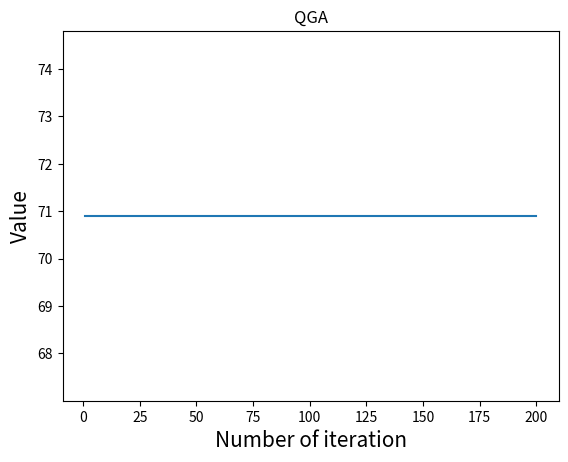

This figure's Python source:
import numpy as np
import matplotlib.pyplot as plt
from matplotlib import cm
from mpl_toolkits.mplot3d import Axes3D

'''
[redacted]
存在缺陷：
交叉，没有考虑父染色体和母染色体是同一染色体的情况；
变异，仅仅是X上发生变异，没有考虑Y上会发生变异；
单点交叉，单点变异；
有一点疑问，在交叉变异运算中，一直这样直接等来等去，在改变的时候会不会影响源数据（好像也没太大关系，对后面计算没什么影响）
'''

DNA_SIZE = 24#染色体长度
POP_SIZE = 200#种群规模
CROSSOVER_RATE = 0.8#交叉概率
MUTATION_RATE = 0.005#变异概率
N_GENERATIONS = 200#迭代次数
X_BOUND = [-5, 5]
Y_BOUND = [-5, 5]

def F(x, y):
    # return 3 * (1 - x) ** 2 * np.exp(-(x ** 2) - (y + 1) ** 2) - 10 * (x / 5 - x ** 3 - y ** 5) * np.exp(
    #     -x ** 2 - y ** 2) - 1 / 3 ** np.exp(-(x + 1) ** 2 - y ** 2)
    # return (200 - (x - 5) ** 2- (y - 6) ** 2)
    return 20+x**2+y**2-10*(np.cos(2*np.pi*x)+np.cos(2*np.pi*y))

#绘制3D图形
def plot_3d(ax):
    X = np.linspace(*X_BOUND, 100)#等差数列
    Y = np.linspace(*Y_BOUND, 100)
    X, Y = np.meshgrid(X, Y)#坐标矩阵，每个交叉点对应网格
    Z = F(X, Y)
    # 绘制3D图形，X,Y,Z:2D数组形式的数据值
    #rstride:数组行距（步长大小）
    #cstride:数组列距(步长大小）
    #cmap:曲面块颜色映射
    #color:曲面块颜色
    ax.plot_surface(X, Y, Z, rstride=1, cstride=1, cmap=cm.coolwarm)
    ax.set_zlim(-10, 10)
    ax.set_xlabel('x')
    ax.set_ylabel('y')
    ax.set_zlabel('z')
    plt.pause(3)#不仅可以绘图而且鼠标可以继续交互
    plt.show()

### 2.5 画出适应度函数值变化图
def plot( results):
    '''画图
    '''
    X = []
    Y = []
    for i in range(N_GENERATIONS):
        X.append(i + 1)
        Y.append(results[i])
    plt.plot(X, Y)
    plt.xlabel('Number of iteration', size=15)
    plt.ylabel('Value', size=15)
    plt.title('QGA')
    plt.show()


#计算适应度函数
def get_fitness(pop):
    x, y = translateDNA(pop)
    pred = F(x, y)
    #为了防止0的出现（后面计算概率会有问题），可以在后面加上一个很小很小接近于0的值
    # return (pred - np.min(pred)+1e-3)  # 减去最小的适应度是为了防止适应度出现负数，通过这一步fitness的范围为[0, np.max(pred)-np.min(pred)]
    return  -(pred-np.max(pred))+1e-3
#解码
def translateDNA(pop):  # pop表示种群矩阵，一行表示一个二进制编码表示的DNA，矩阵的行数为种群数目,奇数列
    #表示x，偶数列表示y，（200,48）
    x_pop = pop[:, 1::2]  # 奇数列表示X
    y_pop = pop[:, 0::2]  # 偶数列表示y
    # pop:(POP_SIZE,DNA_SIZE)*(DNA_SIZE,1) --> (POP_SIZE,1)
    #...[::-1]可以理解成一个倒序
    #2 ** np.arange(DNA_SIZE)[::-1]，2的n次幂
    #x_pop.dot(2 ** np.arange(DNA_SIZE)[::-1])对应个体的十进制编码

    x = x_pop.dot(2 ** np.arange(DNA_SIZE)[::-1]) / float(2 ** DNA_SIZE - 1) * (X_BOUND[1] - X_BOUND[0]) + X_BOUND[0]
    y = y_pop.dot(2 ** np.arange(DNA_SIZE)[::-1]) / float(2 ** DNA_SIZE - 1) * (Y_BOUND[1] - Y_BOUND[0]) + Y_BOUND[0]

    return x, y

#交叉和变异
def crossover_and_mutation(pop, CROSSOVER_RATE=0.8):
    new_pop = []
    for father in pop:  # 遍历种群中的每一个个体，将该个体作为父亲
        child = father  # 孩子先得到父亲的全部基因（这里我把一串二进制串的那些0，1称为基因）
        # np.random.rand()通过本函数可以返回一个或一组服从“0~1”均匀分布的随机样本值。随机样本取值范围是[0,1)，不包括1。
        if np.random.rand() < CROSSOVER_RATE:  # 产生子代时不是必然发生交叉，而是以一定的概率发生交叉
            mother = pop[np.random.randint(POP_SIZE)]  # 在种群中选择另一个个体，并将该个体作为母亲
            #为什么随机数的最大值限制要 * 2，交叉点可能在X也可能是在Y
            cross_points = np.random.randint(low=0, high=DNA_SIZE * 2)  # 随机产生交叉的点
            child[cross_points:] = mother[cross_points:]  # 孩子得到位于交叉点后的母亲的基因，替换交叉点之后的基因
        mutation(child)  # 每个后代有一定的机率发生变异
        new_pop.append(child)

    return new_pop

#变异
def mutation(child, MUTATION_RATE=0.003):
    if np.random.rand() < MUTATION_RATE:  # 以MUTATION_RATE的概率进行变异
        #这里没有*2？？？
        mutate_point = np.random.randint(0, DNA_SIZE)  # 随机产生一个实数，代表要变异基因的位置
        #异或，相同为0，相异为1
        child[mutate_point] = child[mutate_point] ^ 1  # 将变异点的二进制为反转

#选择操作:通过随机操作，保留个体，规模仍与原pop相同
def select(pop, fitness):  # nature selection wrt pop's fitness
    #产生随机数，replace=True可以取相同数字，p实际上是一个数组，大小（size）与指定的pop_size相同，用来规定选取数组中每个元素的概率，默认为概率相同。
    #返回的值为shape为（200，）的索引数组
    #大致意思就是从np.arange(POP_SIZE)中随机抓取一个元素，概率为p,将pop[idx]作为保留的个体
    idx = np.random.choice(np.arange(POP_SIZE), size=POP_SIZE, replace=True,
                           p=(fitness) / (fitness.sum()))
    return pop[idx]

def print_info(pop):
    fitness = get_fitness(pop)
    max_fitness_index = np.argmax(fitness)
    print("max_fitness:", fitness[max_fitness_index])
    x, y = translateDNA(pop)
    print("最优的基因型：", pop[max_fitness_index])
    print("(x, y):", (x[max_fitness_index], y[max_fitness_index]))

if __name__ == "__main__":
    #绘制函数三维图像
    # fig = plt.figure()
    # ax = Axes3D(fig)
    # plt.ion()  # 将画图模式改为交互模式，程序遇到plt.show不会暂停，而是继续执行
    # plot_3d(ax)
    z_results = []
    best_z = -1000000
    #编码
    #pop表示种群矩阵，一行表示一个二进制编码表示的DNA，矩阵的行数为种群数目，DNA_SIZE为编码长度。
    pop = np.random.randint(2, size=(POP_SIZE, DNA_SIZE * 2))  # matrix (POP_SIZE, DNA_SIZE*2)#初始化群体的生产
    for _ in range(N_GENERATIONS):  # 迭代N代
        x, y = translateDNA(pop)#二进制解码
        #locals() 函数会以字典类型返回当前位置的全部局部变量。
        # if 'sca' in locals():
        #     sca.remove()
        # sca = ax.scatter(x, y, F(x, y), c='black', marker='o');
        # plt.show();#显示所绘制的图像
        # plt.pause(0.1)
        pop = np.array(crossover_and_mutation(pop, CROSSOVER_RATE))#交叉和变异
        # F_values = F(translateDNA(pop)[0], translateDNA(pop)[1])#x, y --> Z matrix
        fitness = get_fitness(pop)#计算适应度
        max_z=np.max(fitness)
        if max_z > best_z:
            best_z = max_z
        print(best_z)
        z_results.append(best_z)
        pop = select(pop, fitness)  # 选择生成新的种群
    print_info(pop)
    # #如果在脚本中使用ion()命令开启了交互模式，没有使用ioff()关闭的话，则图像会一闪而过，并不会常留。
    # plt.ioff()
    # plot_3d(ax)
    plot(z_results)